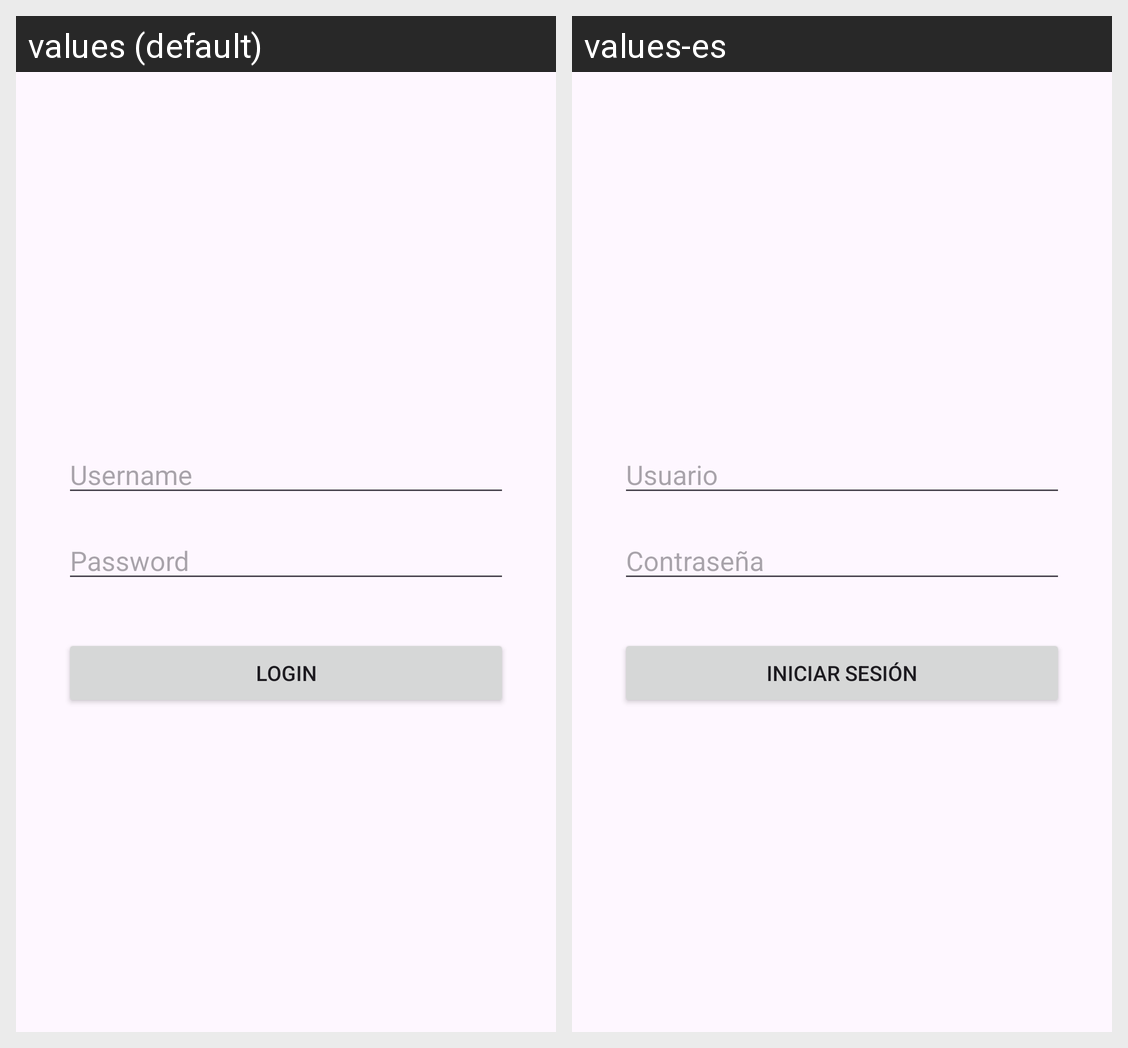

Here is an Android app screen in its default locale and in the app's own translations. Write out the translated-string differences for the strings that appear on this screen.
Android screen res/layout/fragment_login.xml rendered under 2 locales, left to right: values (default), values-es. Device: Nexus 5 (rendered at 1080×1920; each locale shown at half size, 540×960, under a caption strip naming it); theme Theme.ElorMov.
Strings drawn on this screen, with the default value and each locale's value (text and hints the layout hard-codes, and strings that could not be matched under every locale, appear in the picture but are not listed):

username
  values: Username
  values-es: Usuario

password
  values: Password
  values-es: Contraseña

login
  values: Login
  values-es: Iniciar sesión
